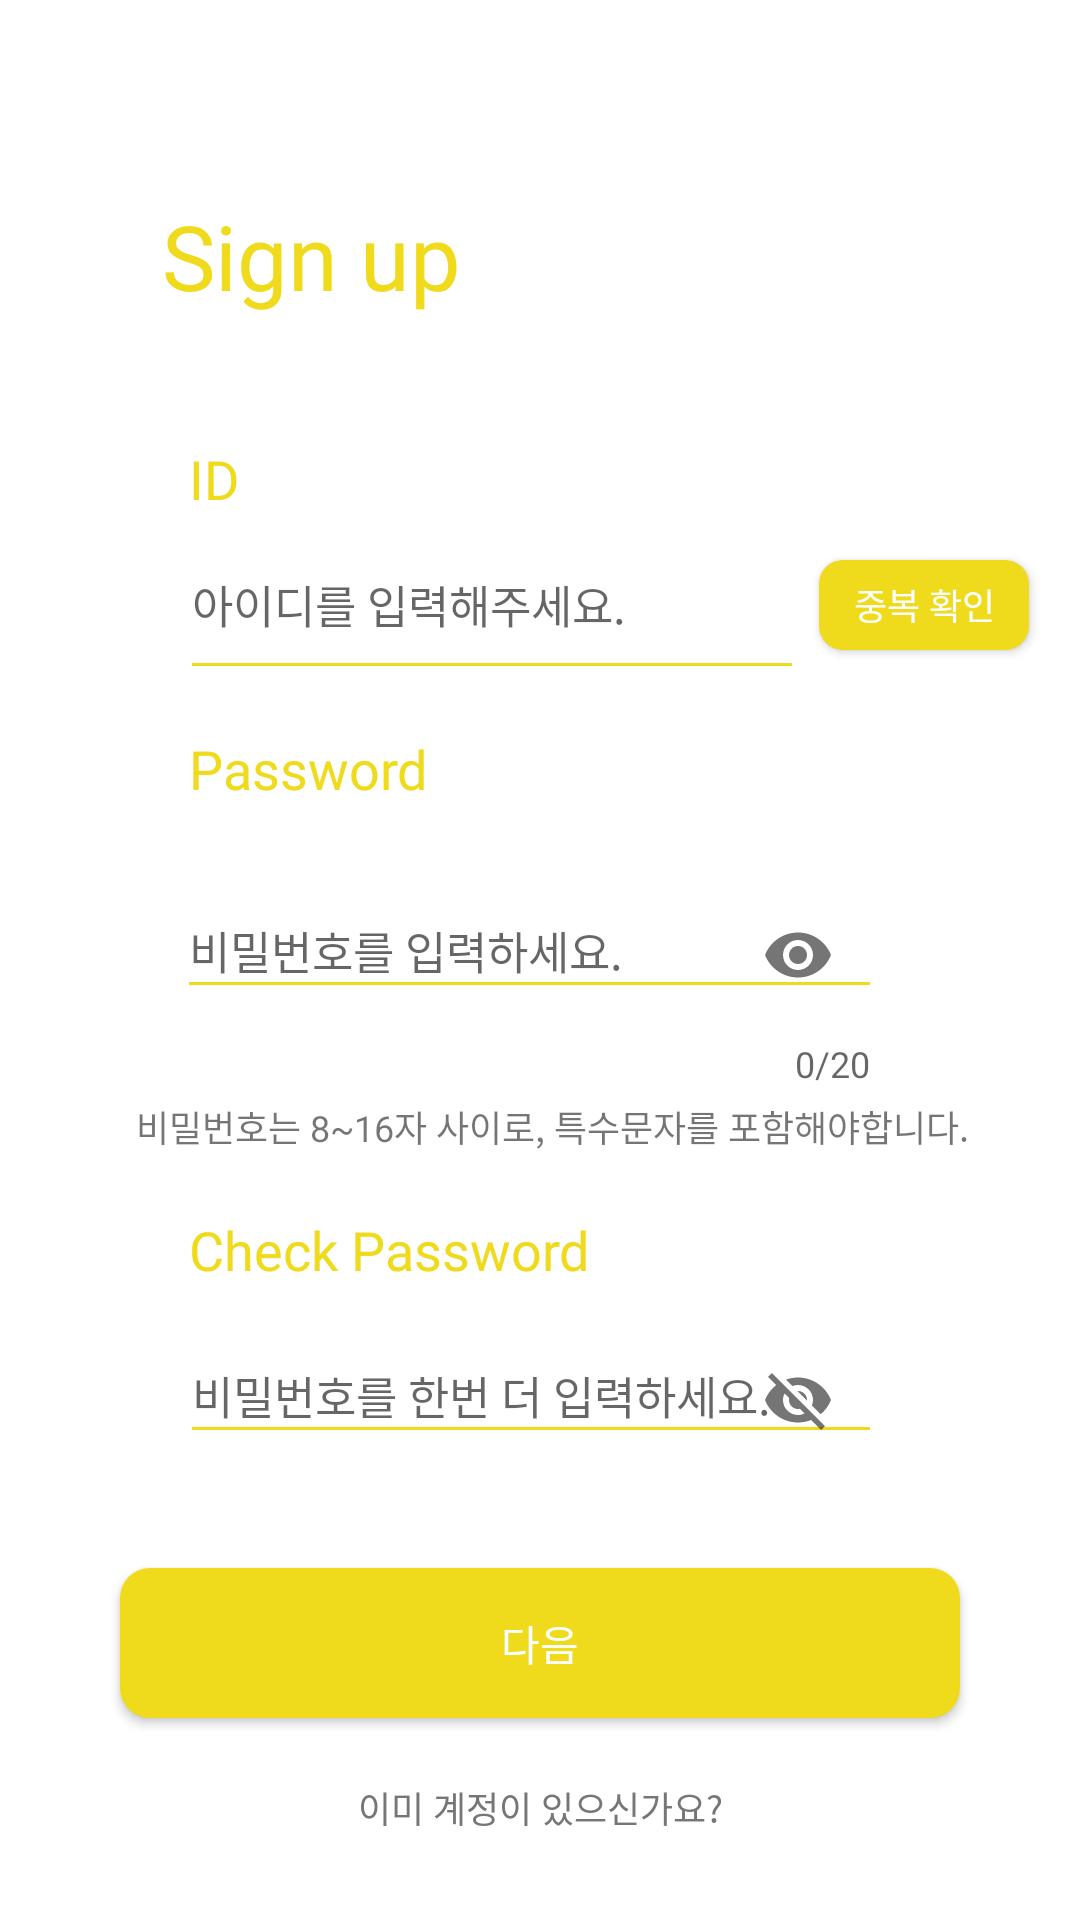

Layout XML and referenced resources for this Android screen:
<!-- AndroidManifest.xml: application theme Theme.AppCompat.Light.NoActionBar -->
<!-- res/layout/activity_signup.xml -->
<?xml version="1.0" encoding="utf-8"?>
<layout xmlns:android="http://schemas.android.com/apk/res/android"
    xmlns:app="http://schemas.android.com/apk/res-auto"
    xmlns:tools="http://schemas.android.com/tools">

    <data>
        <variable
            name="activity"
            type="com.example.after_corona.view.SignupActivity" />
    </data>

    <androidx.constraintlayout.widget.ConstraintLayout
        android:layout_width="match_parent"
        android:layout_height="match_parent"
        android:background="#ffffff"
        tools:context=".view.SignupActivity">


        <TextView
            android:id="@+id/titlesignup"
            android:layout_width="match_parent"
            android:layout_height="wrap_content"
            android:textSize="30dp"
            android:fontFamily="@font/tfile_bold"
            android:textColor="#EFDA1C"
            android:text="Sign up"
            android:layout_marginTop="65dp"
            android:layout_marginLeft="54dp"
            app:layout_constraintTop_toTopOf="parent"
            app:layout_constraintLeft_toLeftOf="parent"
            app:layout_constraintRight_toRightOf="parent" />



            <TextView
                android:id="@+id/signup_idtitle"
                android:layout_width="match_parent"
                android:layout_height="wrap_content"
                android:layout_marginLeft="63dp"
                android:layout_marginTop="42dp"
                android:text="ID"
                android:fontFamily="@font/tfile"
                android:textColor="#EFDA1C"
                android:textSize="18dp"
                app:layout_constraintEnd_toEndOf="parent"
                app:layout_constraintStart_toStartOf="parent"
                app:layout_constraintTop_toBottomOf="@+id/titlesignup" />

            <com.google.android.material.textfield.TextInputLayout
                android:id="@+id/signup_idgroup"
                android:layout_width="270dp"
                android:layout_height="wrap_content"
                android:layout_marginTop="10dp"
                app:hintTextColor="#B2B2B2"
                app:layout_constraintStart_toStartOf="parent"
                app:layout_constraintTop_toBottomOf="@+id/signup_idtitle"
                app:passwordToggleEnabled="false">


                <EditText

                    android:id="@+id/signup_id"
                    android:layout_width="200dp"
                    android:layout_height="wrap_content"
                    android:layout_marginStart="64dp"
                    android:layout_marginEnd="70dp"
                    android:textSize="15sp"
                    android:paddingBottom="9dp"
                    android:background="@drawable/signup_line"
                    android:fontFamily="@font/applesdgothicm"
                    android:hint="아이디를 입력해주세요." />



            </com.google.android.material.textfield.TextInputLayout>

        <androidx.appcompat.widget.AppCompatButton
            android:layout_width="70dp"
            android:layout_height="30dp"
            android:background="@drawable/background_signup_doublecheck_btn"
            android:text="중복 확인"
            android:textColor="@color/white"
            android:textSize="12dp"
            app:layout_constraintTop_toBottomOf="@id/signup_idtitle"
            android:layout_marginTop="15dp"
            android:layout_marginStart="3dp"
            app:layout_constraintStart_toEndOf="@id/signup_idgroup"/>






        <TextView
            android:id="@+id/signup_password_title"
            android:layout_width="match_parent"
            android:layout_height="wrap_content"
            android:layout_marginLeft="63dp"
            android:layout_marginTop="22dp"
            android:fontFamily="@font/tfile"
            android:text="Password"
            android:textColor="#EFDA1C"
            android:textSize="18dp"
            app:layout_constraintEnd_toEndOf="parent"
            app:layout_constraintStart_toStartOf="parent"
            app:layout_constraintTop_toBottomOf="@id/signup_idgroup"/>

        <com.google.android.material.textfield.TextInputLayout
                android:id="@+id/passwordgroup"
                android:layout_width="0dp"
                android:layout_height="wrap_content"
                android:layout_marginTop="15dp"
            android:layout_marginStart="63dp"
            android:layout_marginEnd="70dp"
                app:counterEnabled="true"
            app:counterMaxLength="20"
            app:hintTextColor="#B2B2B2"
                app:layout_constraintEnd_toEndOf="parent"
                app:layout_constraintStart_toStartOf="parent"
                app:layout_constraintTop_toBottomOf="@id/signup_password_title"
                app:passwordToggleEnabled="true">

            <EditText

                android:id="@+id/passwordcontent"
                android:layout_width="match_parent"
                android:layout_height="wrap_content"
                android:textSize="15sp"
                android:background="@drawable/signup_line"
                android:inputType="textPassword"
                android:hint="비밀번호를 입력하세요." />
            </com.google.android.material.textfield.TextInputLayout>

            <TextView
                android:id="@+id/signup_pw_notice"
                android:layout_width="wrap_content"
                android:layout_height="wrap_content"
                android:layout_marginTop="4dp"
                android:layout_marginStart="8dp"
                android:text="비밀번호는 8~16자 사이로, 특수문자를 포함해야합니다."
                android:textSize="12dp"
                app:layout_constraintEnd_toEndOf="parent"
                app:layout_constraintStart_toStartOf="parent"
                app:layout_constraintTop_toBottomOf="@id/passwordgroup" />


            <TextView
                android:id="@+id/signup_repw_title"
                android:layout_width="match_parent"
                android:layout_height="wrap_content"
                android:layout_marginStart="63dp"
                android:layout_marginTop="20dp"
                android:fontFamily="@font/tfile"
                android:text="Check Password"
                android:textColor="#EFDA1C"
                android:textSize="18dp"
                app:layout_constraintEnd_toEndOf="parent"
                app:layout_constraintStart_toStartOf="parent"
                app:layout_constraintTop_toBottomOf="@id/signup_pw_notice"/>


            <com.google.android.material.textfield.TextInputLayout
                android:id="@+id/signup_repw_group"
                android:layout_width="match_parent"
                android:layout_height="wrap_content"
                android:layout_marginTop="3dp"
                app:hintTextColor="#B2B2B2"
                app:layout_constraintEnd_toEndOf="parent"
                app:layout_constraintStart_toStartOf="parent"
                app:passwordToggleEnabled="true"
                app:layout_constraintTop_toBottomOf="@id/signup_repw_title">

                <EditText

                    android:id="@+id/signup_repw_content"
                    android:layout_width="match_parent"
                    android:layout_height="wrap_content"
                    android:layout_marginStart="64dp"
                    android:layout_marginEnd="70dp"
                    android:textSize="15sp"
                    android:background="@drawable/signup_line"
                    android:hint="비밀번호를 한번 더 입력하세요." />
            </com.google.android.material.textfield.TextInputLayout>


        <androidx.appcompat.widget.AppCompatButton
            android:id="@+id/signupBtn"
            android:layout_width="280dp"
            android:layout_height="50dp"
            android:layout_marginTop="32dp"
            android:background="@drawable/background_signup_btn"
            android:fontFamily="@font/applesdgothicm"
            android:text="다음"
            android:textAllCaps="false"
            android:textColor="@color/white"
            android:textSize="14dp"
            app:layout_constraintLeft_toLeftOf="parent"
            app:layout_constraintRight_toRightOf="parent"
            app:layout_constraintTop_toBottomOf="@+id/signup_repw_group" />

        <androidx.appcompat.widget.AppCompatButton
                android:id="@+id/yesaccount"
                android:layout_width="wrap_content"
                android:layout_height="40dp"
                android:layout_marginTop="10dp"
                android:background="#00ff0000"
                android:fontFamily="@font/applesdgothicm"
                android:text="이미 계정이 있으신가요?"
                android:textColor="#767676"
                android:textSize="12dp"
                app:layout_constraintEnd_toEndOf="parent"
                app:layout_constraintStart_toStartOf="parent"
                app:layout_constraintTop_toBottomOf="@id/signupBtn" />

        </androidx.constraintlayout.widget.ConstraintLayout>


</layout>
<!-- resources referenced by this layout -->
<resources>
  <color name="white">#FFFFFFFF</color>
  <!-- drawable background_signup_btn (drawable) -->
  <?xml version="1.0" encoding="utf-8"?>
  <shape xmlns:android="http://schemas.android.com/apk/res/android"
      android:shape="rectangle">
  
  
      <solid android:color="#EFDA1C"/>
      <corners
          android:bottomLeftRadius="10dp"
          android:bottomRightRadius="10dp"
          android:topLeftRadius="10dp"
          android:topRightRadius="10dp" />
  </shape>
  <!-- drawable background_signup_doublecheck_btn (drawable) -->
  <?xml version="1.0" encoding="utf-8"?>
  <shape xmlns:android="http://schemas.android.com/apk/res/android"
      android:shape="rectangle">
  
  
      <solid android:color="#EFDA1C"/>
      <corners
          android:bottomLeftRadius="8dp"
          android:bottomRightRadius="8dp"
          android:topLeftRadius="8dp"
          android:topRightRadius="8dp" />
  </shape>
  <!-- drawable signup_line (drawable) -->
  <?xml version="1.0" encoding="utf-8"?>
  <layer-list xmlns:android="http://schemas.android.com/apk/res/android">
      <item>
          <shape android:shape="rectangle">
              <solid android:color="#EFDA1C"/>
  
          </shape>
      </item>
      <item
          android:bottom="1dp">
          <shape android:shape="rectangle">
              <solid
                  android:color="#FFFFFF"/>
  
          </shape>
      </item>
  </layer-list>
</resources>
